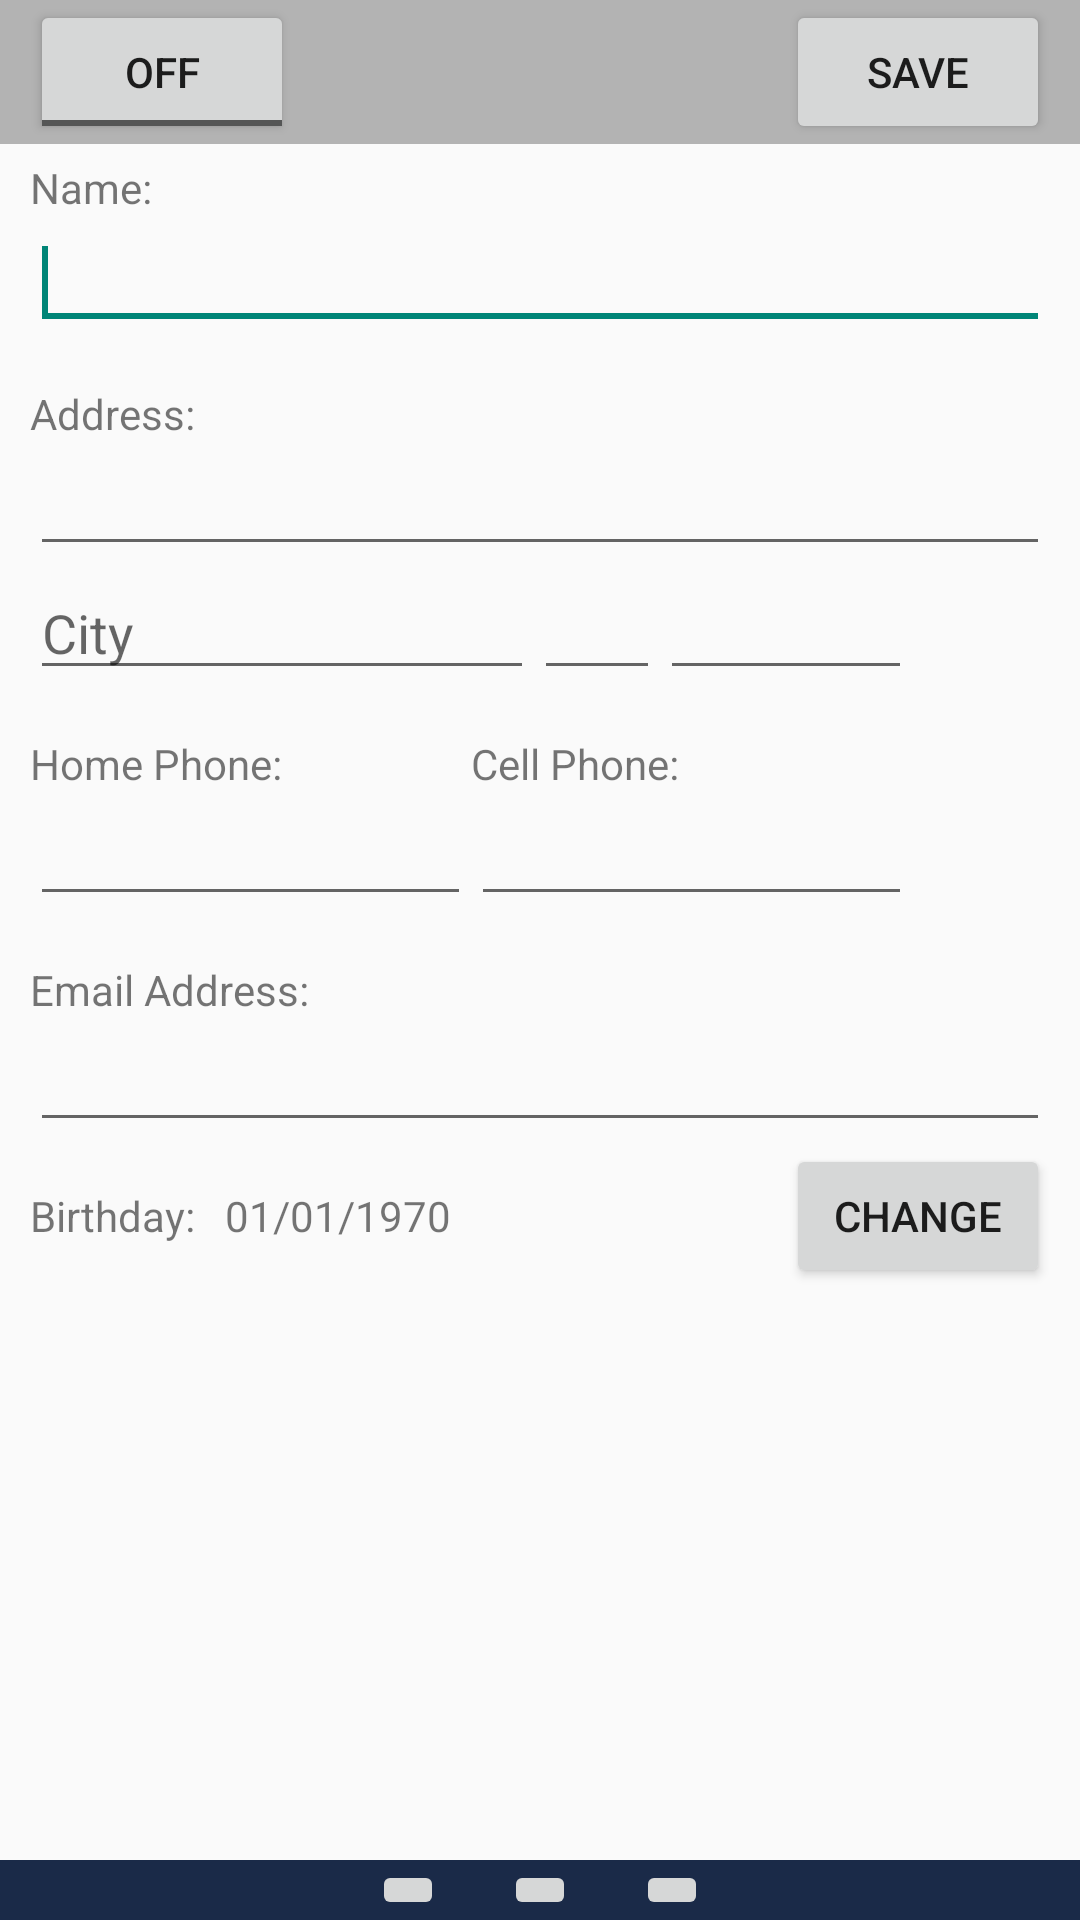

Layout XML and referenced resources for this Android screen:
<!-- AndroidManifest.xml: application theme Theme.MyContactList -->
<!-- res/layout/activity_contact.xml -->
<?xml version="1.0" encoding="utf-8"?>

<RelativeLayout xmlns:android="http://schemas.android.com/apk/res/android"
    xmlns:tools="http://schemas.android.com/tools"
    android:layout_width="match_parent"
    android:layout_height="match_parent"
    tools:context=".ContactActivity">

    <RelativeLayout
        android:id="@+id/toolbar"
        android:layout_width="match_parent"
        android:layout_height="wrap_content"
        android:layout_alignParentStart="true"
        android:layout_alignParentLeft="true"
        android:layout_alignParentTop="true"
        android:background="@color/toolbar_background">

        <ToggleButton
            android:id="@+id/toggleButtonEdit"
            android:layout_width="wrap_content"
            android:layout_height="wrap_content"
            android:layout_alignParentStart="true"
            android:layout_marginStart="10dp"
            android:text="@string/toggle_button" />

        <Button
            android:id="@+id/buttonSave"
            android:layout_width="wrap_content"
            android:layout_height="wrap_content"
            android:layout_alignParentEnd="true"
            android:layout_marginEnd="10dp"
            android:text="@string/save"
            tools:ignore="RelativeOverlap" />

    </RelativeLayout>


    <ScrollView
        android:id="@+id/scrollView"
        android:layout_width="match_parent"
        android:layout_height="wrap_content"
        android:layout_above="@+id/navbar"
        android:layout_below="@+id/toolbar"
        android:layout_alignParentStart="true">

        <RelativeLayout
            android:layout_width="match_parent"
            android:layout_height="wrap_content"
            android:orientation="vertical">

            <TextView
                android:id="@+id/textContact"
                android:layout_width="wrap_content"
                android:layout_height="wrap_content"
                android:layout_alignParentStart="true"
                android:layout_alignParentTop="true"
                android:layout_marginStart="10dp"
                android:layout_marginTop="5dp"
                android:text="@string/name" />

            <EditText
                android:id="@+id/editName"
                android:layout_width="wrap_content"
                android:layout_height="wrap_content"
                android:layout_below="@+id/textContact"
                android:layout_alignParentStart="true"
                android:layout_alignParentEnd="true"
                android:layout_alignParentRight="true"
                android:layout_marginLeft="10dp"
                android:layout_marginRight="10dp"
                android:ems="14"
                android:imeOptions="actionNext"
                android:inputType="textCapWords">

                <requestFocus />

            </EditText>

            <TextView
                android:id="@+id/textAddress"
                android:layout_width="wrap_content"
                android:layout_height="wrap_content"
                android:layout_below="@+id/editName"
                android:layout_alignParentStart="true"
                android:layout_marginStart="10dp"
                android:layout_marginTop="15dp"
                android:text="@string/address" />

            <EditText
                android:id="@+id/editAddress"
                android:layout_width="wrap_content"
                android:layout_height="wrap_content"
                android:layout_below="@+id/textAddress"
                android:layout_alignParentStart="true"
                android:layout_alignParentEnd="true"
                android:layout_marginLeft="10dp"
                android:layout_marginRight="10dp"
                android:ems="14"
                android:imeOptions="actionNext"
                android:inputType="textPostalAddress" />

            <EditText
                android:id="@+id/editCity"
                android:layout_width="wrap_content"
                android:layout_height="wrap_content"
                android:layout_below="@+id/editAddress"
                android:layout_alignParentStart="true"
                android:layout_marginStart="10dp"
                android:ems="8"
                android:hint="@string/city"
                android:imeOptions="actionNext"
                android:inputType="textCapWords"
                android:nextFocusDown="@+id/editState" />

            <EditText
                android:id="@+id/editState"
                android:layout_width="wrap_content"
                android:layout_height="wrap_content"
                android:layout_alignBottom="@+id/editCity"
                android:layout_toEndOf="@+id/editCity"
                android:ems="2"
                android:imeOptions="actionNext"
                android:inputType="textCapCharacters"
                android:nextFocusDown="@+id/editZipcode" />

            <EditText
                android:id="@+id/editZipcode"
                android:layout_width="wrap_content"
                android:layout_height="wrap_content"
                android:layout_alignBottom="@+id/editState"
                android:layout_toEndOf="@+id/editState"
                android:ems="4"
                android:imeOptions="actionNext"
                android:inputType="numberSigned"
                android:maxLength="5"
                android:nextFocusDown="@+id/editHome" />

            <TextView
                android:id="@+id/textHome"
                android:layout_width="wrap_content"
                android:layout_height="wrap_content"
                android:layout_below="@+id/editCity"
                android:layout_alignParentStart="true"
                android:layout_marginStart="10dp"
                android:layout_marginTop="15dp"
                android:text="@string/home_phone" />

            <EditText
                android:id="@+id/editHome"
                android:layout_width="wrap_content"
                android:layout_height="wrap_content"
                android:layout_below="@+id/textHome"
                android:layout_alignParentStart="true"
                android:layout_marginStart="10dp"
                android:ems="7"
                android:imeOptions="actionNext"
                android:inputType="phone"
                android:maxLength="14"
                android:nextFocusDown="@+id/editCell" />

            <TextView
                android:id="@+id/textCell"
                android:layout_width="wrap_content"
                android:layout_height="wrap_content"
                android:layout_alignStart="@+id/editCell"
                android:layout_alignBottom="@+id/textHome"
                android:text="@string/cell_phone" />

            <EditText
                android:id="@+id/editCell"
                android:layout_width="wrap_content"
                android:layout_height="wrap_content"
                android:layout_alignBottom="@+id/editHome"
                android:layout_toEndOf="@+id/editHome"
                android:ems="7"
                android:imeOptions="actionNext"
                android:inputType="phone"
                android:maxLength="14"
                android:nextFocusDown="@+id/editEmail" />

            <TextView
                android:id="@+id/textEmail"
                android:layout_width="wrap_content"
                android:layout_height="wrap_content"
                android:layout_below="@+id/editHome"
                android:layout_alignParentStart="true"
                android:layout_marginStart="10dp"
                android:layout_marginTop="15dp"
                android:text="@string/email_address" />

            <EditText
                android:id="@+id/editEmail"
                android:layout_width="wrap_content"
                android:layout_height="wrap_content"
                android:layout_below="@+id/textEmail"
                android:layout_alignParentStart="true"
                android:layout_alignParentEnd="true"
                android:layout_marginStart="10dp"
                android:layout_marginEnd="10dp"
                android:ems="13"
                android:inputType="textEmailAddress" />

            <TextView
                android:id="@+id/textBday"
                android:layout_width="wrap_content"
                android:layout_height="wrap_content"
                android:layout_below="@+id/editEmail"
                android:layout_alignParentLeft="true"
                android:layout_marginLeft="10dp"
                android:layout_marginTop="15dp"
                android:paddingBottom="25dp"
                android:text="@string/birthday" />

            <TextView
                android:id="@+id/textBirthday"
                android:layout_width="wrap_content"
                android:layout_height="wrap_content"
                android:layout_alignBottom="@+id/textBday"
                android:layout_marginLeft="10dp"
                android:layout_toRightOf="@+id/textBday"
                android:paddingBottom="25dp"
                android:text="@string/birthdate" />

            <Button
                android:id="@+id/btnBirthday"
                android:layout_width="wrap_content"
                android:layout_height="wrap_content"
                android:layout_alignBaseline="@+id/textBirthday"
                android:layout_alignParentRight="true"
                android:layout_marginRight="10dp"
                android:text="@string/change_birthday" />

        </RelativeLayout>
    </ScrollView>

    <RelativeLayout
        android:id="@+id/navbar"
        android:layout_width="match_parent"
        android:layout_height="wrap_content"
        android:layout_alignParentBottom="true"
        android:layout_centerHorizontal="true"
        android:background="@color/navbar_background"
        android:gravity="center_horizontal">

        <ImageButton
            android:id="@+id/imageButtonList"
            android:layout_width="wrap_content"
            android:layout_height="wrap_content"
            android:layout_centerVertical="true"
            android:layout_marginRight="20dp"
            android:layout_toLeftOf="@+id/imageButtonMap"
            android:contentDescription="A button for Contact List"
            android:src="@drawable/contact_list_icon" />

        <ImageButton
            android:id="@+id/imageButtonMap"
            android:layout_width="wrap_content"
            android:layout_height="wrap_content"
            android:src="@drawable/contact_map_icon" />

        <ImageButton
            android:id="@+id/imageButtonSettings"
            android:layout_width="wrap_content"
            android:layout_height="wrap_content"
            android:layout_marginLeft="20dp"
            android:layout_toRightOf="@id/imageButtonMap"
            android:src="@drawable/contact_settings_icon" />
    </RelativeLayout>

</RelativeLayout>
<!-- resources referenced by this layout -->
<resources>
  <color name="navbar_background">#ff1a2a48</color>
  <color name="toolbar_background">#ffb3b3b3</color>
  <string name="address">Address:</string>
  <string name="birthdate">01/01/1970</string>
  <string name="birthday">Birthday:</string>
  <string name="cell_phone">Cell Phone:</string>
  <string name="change_birthday">Change</string>
  <string name="city">City</string>
  <string name="email_address">Email Address:</string>
  <string name="home_phone">Home Phone:</string>
  <string name="name">Name:</string>
  <string name="save">Save</string>
  <string name="toggle_button">ToggleButton</string>
  <style name="Theme.MyContactList" parent="Theme.MaterialComponents.Light.DarkActionBar.Bridge">
          
          <item name="colorPrimary">@color/purple_500</item>
          <item name="colorPrimaryVariant">@color/purple_700</item>
          <item name="colorOnPrimary">@color/white</item>
          
          <item name="colorSecondary">@color/teal_200</item>
          <item name="colorSecondaryVariant">@color/teal_700</item>
          <item name="colorOnSecondary">@color/black</item>
          
          <item name="android:statusBarColor" tools:targetApi="l">?attr/colorPrimaryVariant</item>
          
      </style>
  <color name="purple_500">#FF6200EE</color>
  <color name="purple_700">#FF3700B3</color>
  <color name="white">#FFFFFFFF</color>
  <color name="teal_200">#FF03DAC5</color>
  <color name="teal_700">#FF018786</color>
  <color name="black">#FF000000</color>
</resources>
